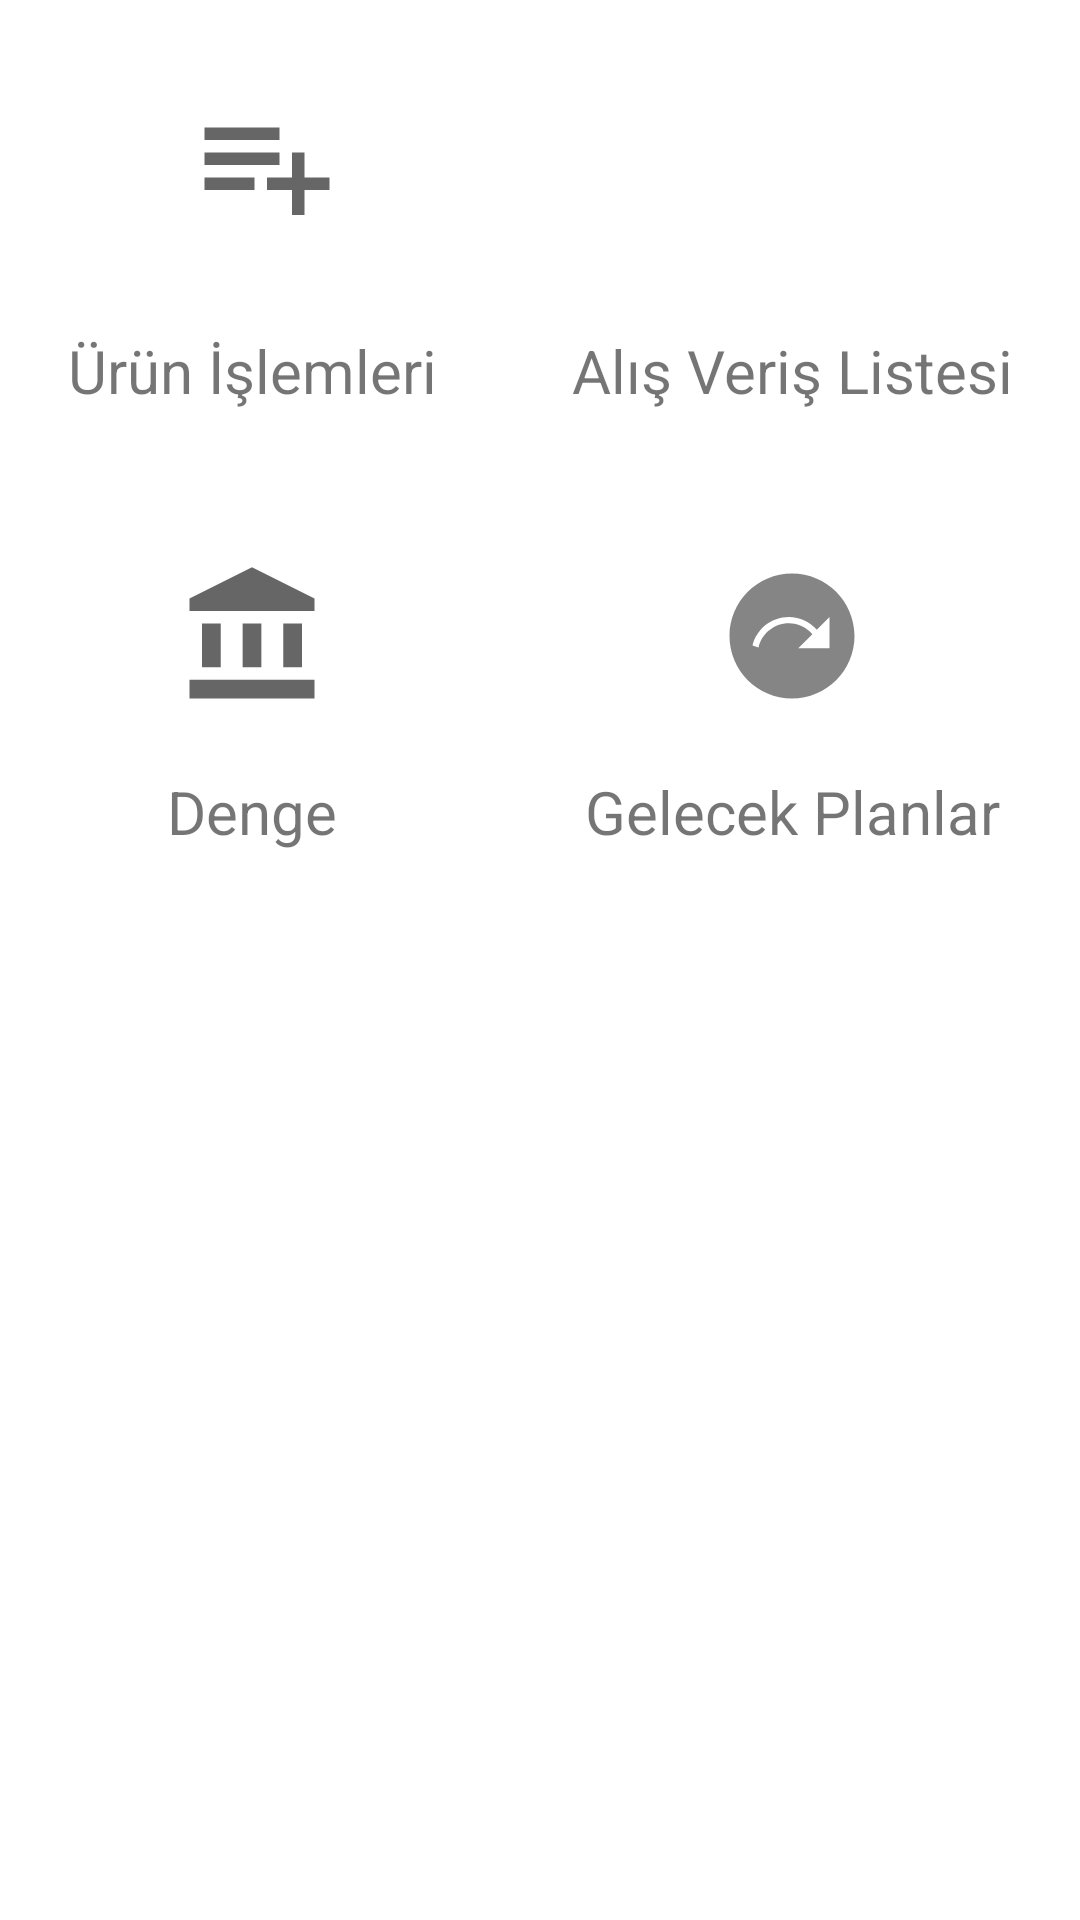

Here is an Android app screen rendered from its layout file. Give the layout XML and the strings, colors and styles it references.
<!-- AndroidManifest.xml: application theme Theme.CarsiPazar -->
<!-- res/layout/activity_main.xml -->
<?xml version="1.0" encoding="utf-8"?>
<LinearLayout xmlns:android="http://schemas.android.com/apk/res/android"
    xmlns:app="http://schemas.android.com/apk/res-auto"
    xmlns:tools="http://schemas.android.com/tools"
    android:layout_width="match_parent"
    android:layout_height="match_parent"

    android:layout_marginLeft="10dp"
    android:layout_marginRight="10dp"
    android:orientation="vertical"
    tools:context=".MainActivity">


    <TableLayout
        android:layout_width="match_parent"
        android:layout_height="match_parent"
        android:weightSum="4">

        <TableRow
            android:layout_width="match_parent"
            android:layout_height="match_parent"
            android:layout_marginTop="20dp"
            android:layout_marginBottom="20dp"
            android:weightSum="4"
            android:padding="10dp">

            <ImageView
                android:layout_width="match_parent"
                android:layout_height="match_parent"
                android:layout_weight="2"
                android:id="@+id/imgUrunEkle"
                app:srcCompat="@drawable/urun_ekle" />


            <ImageView
                android:layout_width="match_parent"
                android:layout_height="match_parent"
                android:layout_weight="2"
                android:id="@+id/imgAlisveriseGit"
                app:srcCompat="@drawable/alisveris" />

        </TableRow>

        <TableRow

            android:layout_width="match_parent"
            android:layout_height="match_parent"
            android:weightSum="4">

            <TextView
             android:layout_width="match_parent"
             android:layout_height="match_parent"
             android:text="Ürün İşlemleri"
             android:textAlignment="center"
             android:textSize="20sp"
             android:id="@+id/txtUrunEkle"
             android:layout_weight="2">
         </TextView>
            <TextView
                android:layout_width="match_parent"
                android:layout_height="match_parent"
                android:text="Alış Veriş Listesi"
                android:id="@+id/txtAlisveriseGit"
                android:textAlignment="center"
                android:textSize="20sp"
                android:layout_weight="2">
            </TextView>

        </TableRow>

        <TableRow
            android:layout_width="match_parent"
            android:layout_height="match_parent"
            android:layout_marginTop="50dp"
            android:weightSum="4">
            <ImageView
                android:layout_width="match_parent"
                android:layout_height="match_parent"
                android:layout_weight="2"
                android:id="@+id/imgBalance"
                app:srcCompat="@drawable/balance" />


            <ImageView
                android:layout_width="match_parent"
                android:layout_height="match_parent"
                android:layout_weight="2"
                android:id="@+id/imgPlan"
                app:srcCompat="@drawable/plan" />
        </TableRow>

        <TableRow

            android:layout_width="match_parent"
            android:layout_height="match_parent"
            android:layout_marginTop="20dp"
            android:layout_marginBottom="20dp"
            android:weightSum="4">

            <TextView
                android:layout_width="match_parent"
                android:layout_height="match_parent"
                android:text="Denge"
                android:textAlignment="center"
                android:textSize="20sp"
                android:id="@+id/txtBalance"
                android:layout_weight="2">
            </TextView>
            <TextView
                android:layout_width="match_parent"
                android:layout_height="match_parent"
                android:text="Gelecek Planlar"
                android:id="@+id/txtPlan"
                android:textAlignment="center"
                android:textSize="20sp"
                android:layout_weight="2">
            </TextView>

        </TableRow>
    </TableLayout>
</LinearLayout>
<!-- resources referenced by this layout -->
<resources>
  <!-- drawable balance (drawable) -->
  <vector android:height="50dp" android:tint="?attr/colorControlNormal"
      android:viewportHeight="24" android:viewportWidth="24"
      android:width="50dp" xmlns:android="http://schemas.android.com/apk/res/android">
      <path android:fillColor="@android:color/white" android:pathData="M4,10h3v7h-3z"/>
      <path android:fillColor="@android:color/white" android:pathData="M10.5,10h3v7h-3z"/>
      <path android:fillColor="@android:color/white" android:pathData="M2,19h20v3h-20z"/>
      <path android:fillColor="@android:color/white" android:pathData="M17,10h3v7h-3z"/>
      <path android:fillColor="@android:color/white" android:pathData="M12,1l-10,5l0,2l20,0l0,-2z"/>
  </vector>
  <!-- drawable plan (drawable-anydpi) -->
  <vector xmlns:android="http://schemas.android.com/apk/res/android"
      android:width="24dp"
      android:height="24dp"
      android:viewportWidth="24"
      android:viewportHeight="24"
      android:tint="#333333"
      android:alpha="0.6">
    <path
        android:fillColor="@android:color/white"
        android:pathData="M12,2C6.48,2 2,6.48 2,12c0,5.52 4.48,10 10,10s10,-4.48 10,-10C22,6.48 17.52,2 12,2zM18,13.97h-5l2.26,-2.26c-0.91,-1.06 -2.25,-1.74 -3.76,-1.74c-2.37,0 -4.35,1.66 -4.86,3.88l-0.96,-0.32c0.64,-2.62 3,-4.56 5.82,-4.56c1.78,0 3.37,0.79 4.47,2.03L18,8.97V13.97z"/>
  </vector>
  <!-- drawable urun_ekle (drawable) -->
  <vector android:height="50dp" android:tint="?attr/colorControlNormal"
      android:viewportHeight="24" android:viewportWidth="24"
      android:width="50dp" xmlns:android="http://schemas.android.com/apk/res/android">
      <path android:fillColor="@android:color/white" android:pathData="M14,10L2,10v2h12v-2zM14,6L2,6v2h12L14,6zM18,14v-4h-2v4h-4v2h4v4h2v-4h4v-2h-4zM2,16h8v-2L2,14v2z"/>
  </vector>
  <style name="Theme.CarsiPazar" parent="Theme.MaterialComponents.DayNight.NoActionBar">
          
          <item name="colorPrimary">@color/main_color</item>
          <item name="colorPrimaryVariant">@color/main_color</item>
          <item name="colorOnPrimary">@color/white</item>
          
          <item name="colorSecondary">@color/teal_200</item>
          <item name="colorSecondaryVariant">@color/teal_700</item>
          <item name="colorOnSecondary">@color/black</item>
          
          <item name="android:statusBarColor" tools:targetApi="l">?attr/colorPrimaryVariant</item>
          
      </style>
  <color name="main_color">#FF9900</color>
  <color name="white">#FFFFFFFF</color>
  <color name="teal_200">#FF03DAC5</color>
  <color name="teal_700">#FF018786</color>
  <color name="black">#FF000000</color>
</resources>
